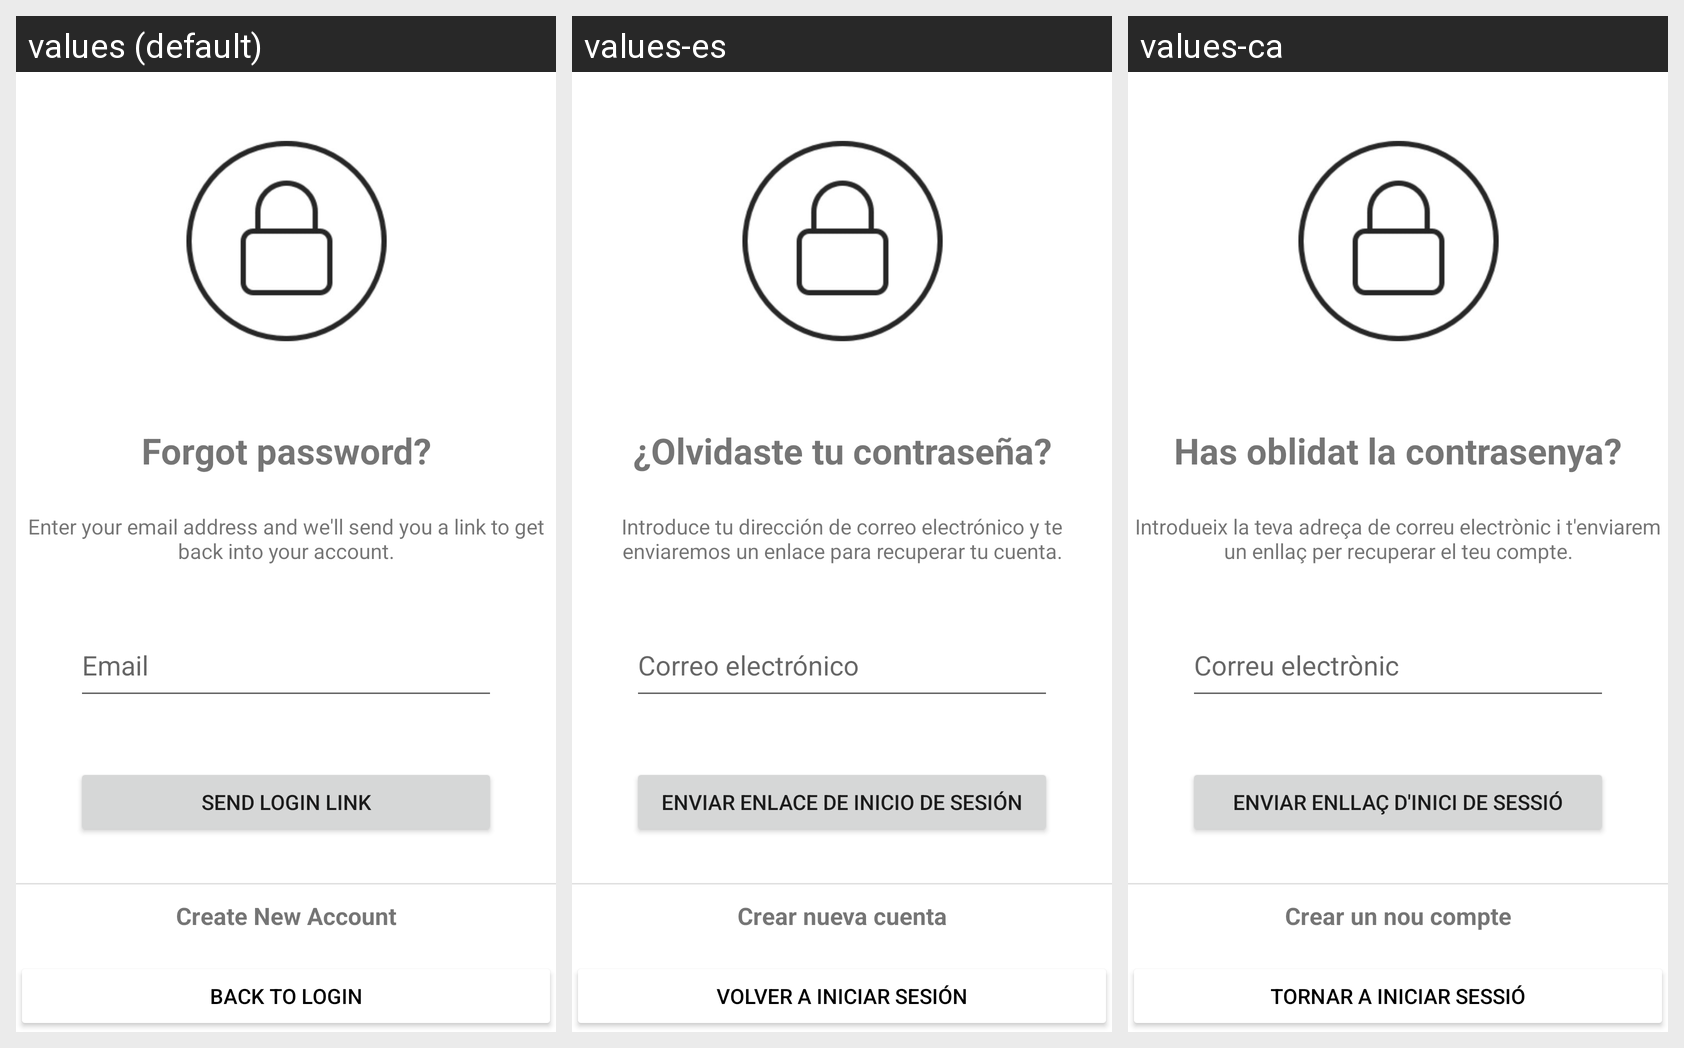

Here is an Android app screen in its default locale and in the app's own translations. Write out the translated-string differences for the strings that appear on this screen.
Android screen res/layout/fragment_recover.xml rendered under 3 locales, left to right: values (default), values-es, values-ca. Device: Nexus 5 (rendered at 1080×1920; each locale shown at half size, 540×960, under a caption strip naming it); theme Theme.TimeRide.
Strings drawn on this screen, with the default value and each locale's value (text and hints the layout hard-codes, and strings that could not be matched under every locale, appear in the picture but are not listed):

Forgot_password
  values: Forgot password?
  values-es: ¿Olvidaste tu contraseña?
  values-ca: Has oblidat la contrasenya?

Recover
  values: Enter your email address and we'll send you a link to get back into your account.
  values-es: Introduce tu dirección de correo electrónico y te enviaremos un enlace para recuperar tu cuenta.
  values-ca: Introdueix la teva adreça de correu electrònic i t'enviarem un enllaç per recuperar el teu compte.

Email
  values: Email
  values-es: Correo electrónico
  values-ca: Correu electrònic

Send
  values: Send LogIn Link
  values-es: Enviar enlace de inicio de sesión
  values-ca: Enviar enllaç d'inici de sessió

Create_account
  values: Create New Account
  values-es: Crear nueva cuenta
  values-ca: Crear un nou compte

Back_LogIN
  values: Back to Login
  values-es: Volver a iniciar sesión
  values-ca: Tornar a iniciar sessió
